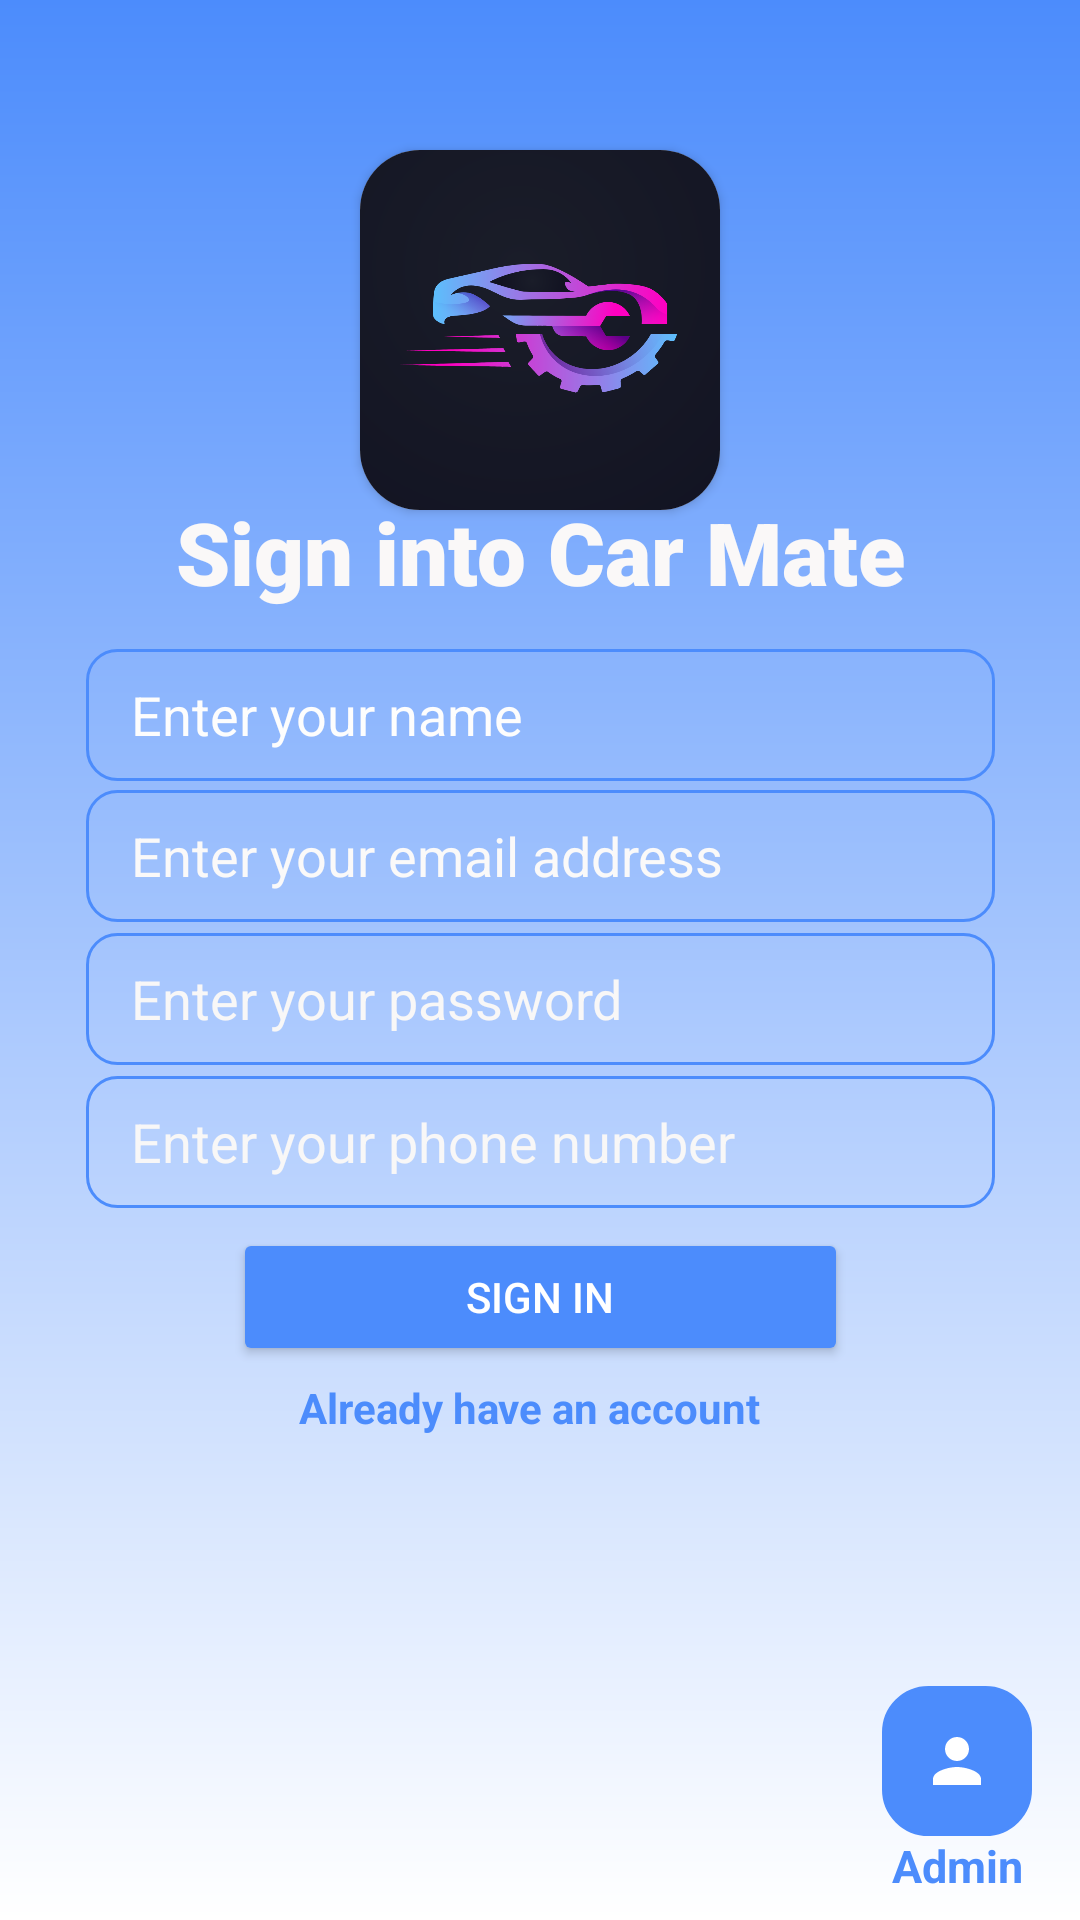

Here is an Android app screen rendered from its layout file. Give the layout XML and the strings, colors and styles it references.
<!-- AndroidManifest.xml: application theme Theme.CarMate -->
<!-- res/layout/activity_signin.xml -->
<?xml version="1.0" encoding="utf-8"?>
<androidx.constraintlayout.widget.ConstraintLayout xmlns:android="http://schemas.android.com/apk/res/android"
    xmlns:app="http://schemas.android.com/apk/res-auto"
    xmlns:tools="http://schemas.android.com/tools"
    android:layout_width="match_parent"
    android:layout_height="match_parent"
    android:background="@drawable/blur"
    tools:context=".SigninActivity">

    <androidx.cardview.widget.CardView
        android:id="@+id/cardView"
        android:layout_width="120dp"
        android:layout_height="120dp"
        android:layout_marginTop="50dp"
        android:elevation="7dp"
        app:cardCornerRadius="20dp"
        app:layout_constraintEnd_toEndOf="parent"
        app:layout_constraintStart_toStartOf="parent"
        app:layout_constraintTop_toTopOf="parent">

        <ImageView
            android:id="@+id/imageView"
            android:layout_width="match_parent"
            android:layout_height="match_parent"
            android:src="@drawable/logo" />
    </androidx.cardview.widget.CardView>

    <TextView
        android:id="@+id/txtsignin"
        android:layout_width="wrap_content"
        android:layout_height="wrap_content"
        android:fontFamily="sans-serif-black"
        android:text="Sign into Car Mate"
        android:textColor="#FAF8F8"
        android:textSize="29sp"
        android:textStyle="bold"
        app:layout_constraintBottom_toBottomOf="parent"
        app:layout_constraintEnd_toEndOf="parent"
        app:layout_constraintStart_toStartOf="parent"
        app:layout_constraintTop_toTopOf="parent"
        app:layout_constraintVertical_bias="0.274" />

    <EditText
        android:id="@+id/signup_name"
        android:layout_width="303dp"
        android:layout_height="44dp"
        android:background="@drawable/button"
        android:ems="10"
        android:hint="Enter your name"
        android:inputType="text"
        android:paddingLeft="15dp"
        android:textColor="@color/black"
        android:textColorHint="#FDFDFD"
        app:layout_constraintBottom_toBottomOf="parent"
        app:layout_constraintEnd_toEndOf="parent"
        app:layout_constraintStart_toStartOf="parent"
        app:layout_constraintTop_toTopOf="parent"
        app:layout_constraintVertical_bias="0.363" />

    <EditText
        android:id="@+id/signup_email"
        android:layout_width="303dp"
        android:layout_height="44dp"
        android:background="@drawable/button"
        android:ems="10"
        android:hint="Enter your email address"
        android:inputType="text"
        android:paddingLeft="15dp"
        android:textColor="@color/black"
        android:textColorHint="#FAF9F9"
        app:layout_constraintBottom_toBottomOf="parent"
        app:layout_constraintEnd_toEndOf="parent"
        app:layout_constraintStart_toStartOf="parent"
        app:layout_constraintTop_toTopOf="parent"
        app:layout_constraintVertical_bias="0.442" />

    <EditText
        android:id="@+id/signup_password"
        android:layout_width="303dp"
        android:layout_height="44dp"
        android:background="@drawable/button"
        android:ems="10"
        android:hint="Enter your password"
        android:inputType="numberPassword"
        android:paddingLeft="15dp"
        android:textColor="@color/black"
        android:textColorHint="#F8F7F7"
        app:layout_constraintBottom_toBottomOf="parent"
        app:layout_constraintEnd_toEndOf="parent"
        app:layout_constraintStart_toStartOf="parent"
        app:layout_constraintTop_toTopOf="parent"
        app:layout_constraintVertical_bias="0.522" />

    <EditText
        android:id="@+id/signup_phonenumber"
        android:layout_width="303dp"
        android:layout_height="44dp"
        android:background="@drawable/button"
        android:ems="10"
        android:hint="Enter your phone number"
        android:inputType="phone"
        android:paddingLeft="15dp"
        android:textColor="@color/black"
        android:textColorHint="#F8F7F7"
        app:layout_constraintBottom_toBottomOf="parent"
        app:layout_constraintEnd_toEndOf="parent"
        app:layout_constraintStart_toStartOf="parent"
        app:layout_constraintTop_toTopOf="parent"
        app:layout_constraintVertical_bias="0.602" />

    <Button
        android:id="@+id/btn_signin"
        android:layout_width="205dp"
        android:layout_height="46dp"
        android:backgroundTint="@color/blue"
        android:text="Sign in"
        android:textColor="@color/white"
        app:layout_constraintBottom_toBottomOf="parent"
        app:layout_constraintEnd_toEndOf="parent"
        app:layout_constraintStart_toStartOf="parent"
        app:layout_constraintTop_toTopOf="parent"
        app:layout_constraintVertical_bias="0.689" />

    <ImageButton
        android:id="@+id/imagebtn"
        android:layout_width="50dp"
        android:layout_height="50dp"
        android:layout_marginEnd="16dp"
        android:layout_marginBottom="28dp"
        android:background="@drawable/button1"
        android:backgroundTint="@color/blue"
        android:padding="10dp"
        android:src="@drawable/admin"
        app:layout_constraintBottom_toBottomOf="parent"
        app:layout_constraintEnd_toEndOf="parent" />

    <TextView
        android:id="@+id/textView3"
        android:layout_width="wrap_content"
        android:layout_height="wrap_content"
        android:layout_marginBottom="8dp"
        android:text="Admin"
        android:textColor="@color/blue"
        android:textSize="15sp"
        android:textStyle="bold"
        app:layout_constraintBottom_toBottomOf="parent"
        app:layout_constraintEnd_toEndOf="parent"
        app:layout_constraintHorizontal_bias="0.94"
        app:layout_constraintStart_toStartOf="parent" />

    <TextView
        android:id="@+id/redirect_loginin"
        android:layout_width="160dp"
        android:layout_height="27dp"
        android:text="Already have an account"
        android:textColor="@color/blue"
        android:textStyle="bold"
        app:layout_constraintBottom_toBottomOf="parent"
        app:layout_constraintEnd_toEndOf="parent"
        app:layout_constraintHorizontal_bias="0.498"
        app:layout_constraintStart_toStartOf="parent"
        app:layout_constraintTop_toTopOf="parent"
        app:layout_constraintVertical_bias="0.75" />


</androidx.constraintlayout.widget.ConstraintLayout>
<!-- resources referenced by this layout -->
<resources>
  <color name="black">#FF000000</color>
  <color name="blue">#4C8CFC</color>
  <color name="white">#FFFFFFFF</color>
  <!-- drawable admin (drawable) -->
  <vector android:height="24dp"
      android:viewportHeight="24" android:viewportWidth="24"
      android:width="24dp"
      xmlns:android="http://schemas.android.com/apk/res/android">
      <path android:fillColor="@android:color/white" android:pathData="M12,12c2.21,0 4,-1.79 4,-4s-1.79,-4 -4,-4 -4,1.79 -4,4 1.79,4 4,4zM12,14c-2.67,0 -8,1.34 -8,4v2h16v-2c0,-2.66 -5.33,-4 -8,-4z"/>
  </vector>
  <!-- drawable blur (drawable) -->
  <?xml version="1.0" encoding="utf-8"?>
  <shape xmlns:android="http://schemas.android.com/apk/res/android"
          android:shape="rectangle">
          <gradient android:angle="30"
              android:startColor="@color/blue"
              android:endColor="@color/white"/>
          </shape>
  <!-- drawable button (drawable) -->
  <?xml version="1.0" encoding="utf-8"?>
  <shape xmlns:android="http://schemas.android.com/apk/res/android"
  android:shape="rectangle">
  <stroke android:width="1dp"
          android:color="@color/blue"/>
  <corners android:radius="10dp"/>
  
  </shape>
  <!-- drawable button1 (drawable) -->
  <?xml version="1.0" encoding="utf-8"?>
  <shape android:shape="rectangle"
      xmlns:android="http://schemas.android.com/apk/res/android">
  <stroke android:width="1dp"
          android:color="@color/white"/>
  <corners android:radius="15dp"/>
  </shape>
  <!-- drawable logo: png bitmap (drawable, 90664 bytes) -->
  <style name="Theme.CarMate" parent="Base.Theme.CarMate" />
  <style name="Base.Theme.CarMate" parent="Theme.Material3.DayNight.NoActionBar">
          
          
          <item name="colorPrimaryDark">@color/colorPrimaryDark</item>
      </style>
  <color name="colorPrimaryDark">#4C8CFC</color>
</resources>
